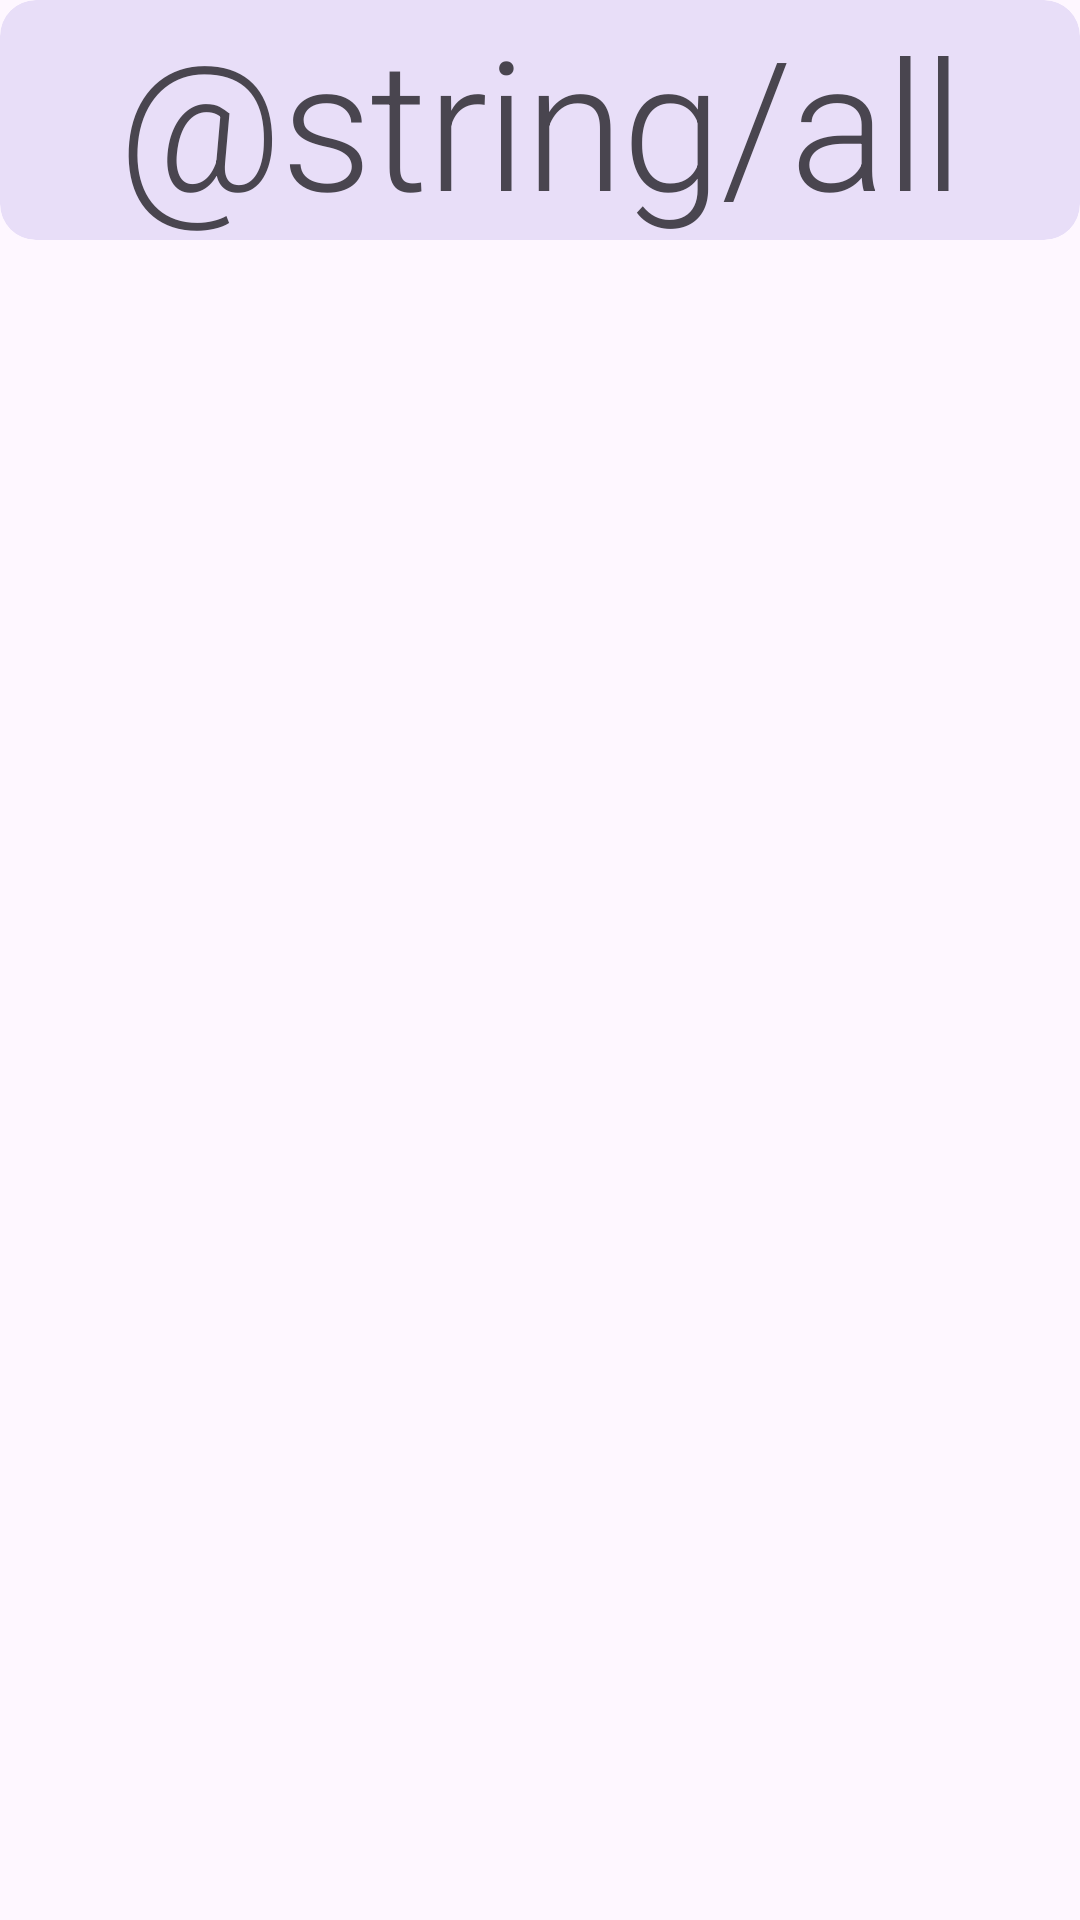

Layout XML and referenced resources for this Android screen:
<!-- AndroidManifest.xml: application theme Theme.NanoHealthTest -->
<!-- res/layout/fragment_products.xml -->
<?xml version="1.0" encoding="utf-8"?>
<androidx.constraintlayout.widget.ConstraintLayout xmlns:android="http://schemas.android.com/apk/res/android"
    xmlns:app="http://schemas.android.com/apk/res-auto"
    android:layout_width="match_parent"
    android:layout_height="match_parent">

    <com.google.android.material.card.MaterialCardView
        android:id="@+id/top_bar_card"
        style="@style/Widget.NanoHealthTest.CardViewRoundBottom"
        android:backgroundTint="?attr/colorSecondaryContainer"
        app:strokeWidth="0dp"
        android:layout_width="match_parent"
        android:layout_height="80dp"
        app:layout_constraintTop_toTopOf="parent">
        <TextView
            android:text="@string/all_products_header"
            android:textAlignment="center"
            android:textAppearance="?attr/textAppearanceHeadline2"
            android:layout_width="match_parent"
            android:layout_height="match_parent" />
    </com.google.android.material.card.MaterialCardView>

    <androidx.recyclerview.widget.RecyclerView
        android:id="@+id/products_recycler"
        android:layout_width="match_parent"
        android:layout_height="0dp"
        android:paddingBottom="20dp"
        android:paddingStart="20dp"
        android:paddingEnd="20dp"
        app:layout_constraintBottom_toBottomOf="parent"
        app:layout_constraintTop_toBottomOf="@id/top_bar_card" />

</androidx.constraintlayout.widget.ConstraintLayout>
<!-- resources referenced by this layout -->
<resources>
  <style name="Theme.NanoHealthTest" parent="Base.Theme.NanoHealthTest" />
  <style name="Base.Theme.NanoHealthTest" parent="Theme.Material3.DayNight.NoActionBar">
          
          
      </style>
</resources>
